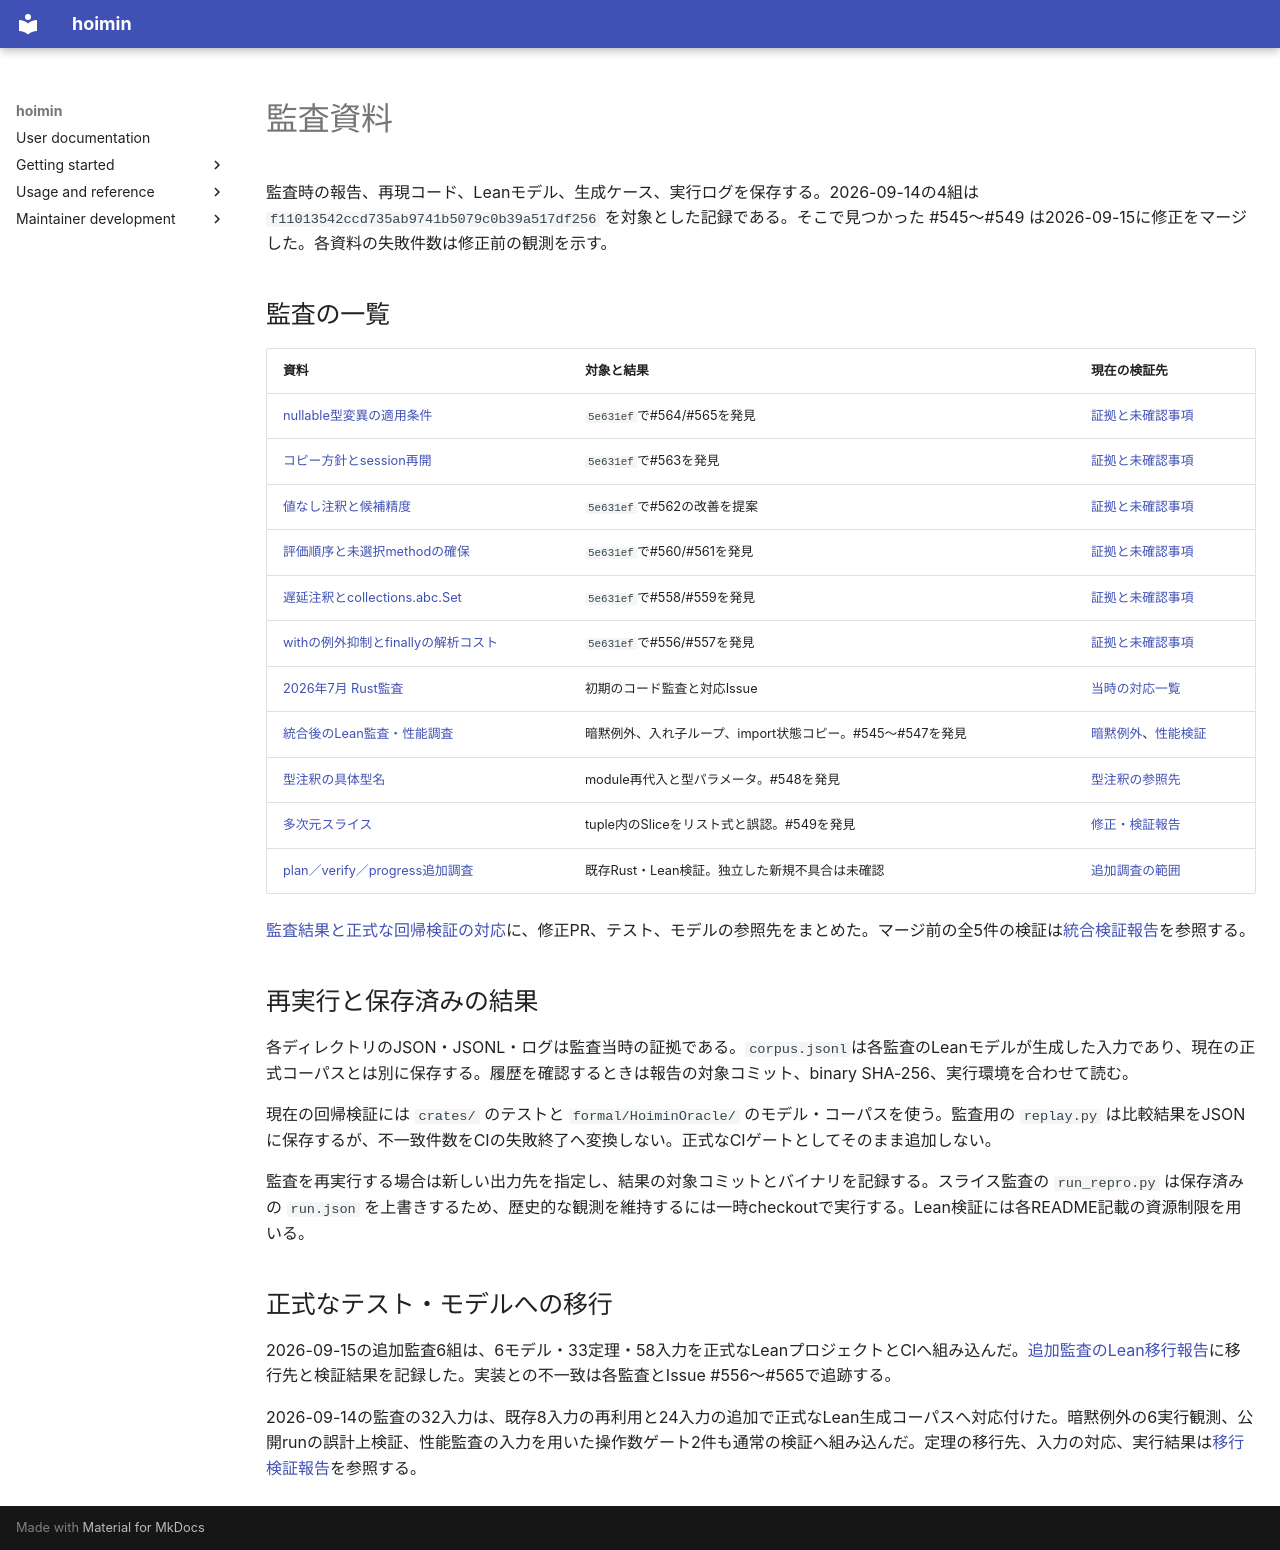

repository: HayaoSuzuki/hoimin · page: development/work/audits/index.html · generator: mkdocs

# 監査資料

監査時の報告、再現コード、Leanモデル、生成ケース、実行ログを保存する。2026-09-14の4組は `f11013542ccd735ab9741b5079c0b39a517df256` を対象とした記録である。そこで見つかった #545〜#549 は2026-09-15に修正をマージした。各資料の失敗件数は修正前の観測を示す。

## 監査の一覧

| 資料 | 対象と結果 | 現在の検証先 |
| --- | --- | --- |
| [nullable型変異の適用条件](2026-09-15-nullable-gates/README.md) | `5e631ef`で#564/#565を発見 | [証拠と未確認事項](../../knowledge/audits/nullable-gates-2026-09.md) |
| [コピー方針とsession再開](2026-09-15-resume-copy/README.md) | `5e631ef`で#563を発見 | [証拠と未確認事項](../../knowledge/audits/resume-copy-2026-09.md) |
| [値なし注釈と候補精度](2026-09-15-declaration-only/README.md) | `5e631ef`で#562の改善を提案 | [証拠と未確認事項](../../knowledge/audits/declaration-only-2026-09.md) |
| [評価順序と未選択methodの確保](2026-09-15-evaluation-order/README.md) | `5e631ef`で#560/#561を発見 | [証拠と未確認事項](../../knowledge/audits/evaluation-order-2026-09.md) |
| [遅延注釈とcollections.abc.Set](2026-09-15-annotation-followup/README.md) | `5e631ef`で#558/#559を発見 | [証拠と未確認事項](../../knowledge/audits/annotation-followup-2026-09.md) |
| [withの例外抑制とfinallyの解析コスト](2026-09-15-with-finally/README.md) | `5e631ef`で#556/#557を発見 | [証拠と未確認事項](../../knowledge/audits/with-finally-2026-09.md) |
| [2026年7月 Rust監査](2026-07-rust-codebase/README.md) | 初期のコード監査と対応Issue | [当時の対応一覧](2026-07-rust-codebase/issues.md) |
| [統合後のLean監査・性能調査](2026-09-14-post-integration/README.md) | 暗黙例外、入れ子ループ、import状態コピー。#545〜#547を発見 | [暗黙例外](../../knowledge/audits/implicit-finally.md)、[性能検証](../../knowledge/audits/performance-shapes.md) |
| [型注釈の具体型名](2026-09-14-additional/README.md) | module再代入と型パラメータ。#548を発見 | [型注釈の参照先](../../knowledge/design/annotation-builtins.md) |
| [多次元スライス](2026-09-14-slice-tuples/README.md) | tuple内のSliceをリスト式と誤認。#549を発見 | [修正・検証報告](../reports/2026-09-15-issue-549-slice-tuple.md) |
| [plan／verify／progress追加調査](2026-09-14-followup/README.md) | 既存Rust・Lean検証。独立した新規不具合は未確認 | [追加調査の範囲](2026-09-14-followup/README.md#対応関係と限界) |

[監査結果と正式な回帰検証の対応](../../knowledge/audits/analysis-2026-09.md)に、修正PR、テスト、モデルの参照先をまとめた。マージ前の全5件の検証は[統合検証報告](../reports/2026-09-15-issues-545-549-integration.md)を参照する。

## 再実行と保存済みの結果

各ディレクトリのJSON・JSONL・ログは監査当時の証拠である。`corpus.jsonl`は各監査のLeanモデルが生成した入力であり、現在の正式コーパスとは別に保存する。履歴を確認するときは報告の対象コミット、binary SHA-256、実行環境を合わせて読む。

現在の回帰検証には `crates/` のテストと `formal/HoiminOracle/` のモデル・コーパスを使う。監査用の `replay.py` は比較結果をJSONに保存するが、不一致件数をCIの失敗終了へ変換しない。正式なCIゲートとしてそのまま追加しない。

監査を再実行する場合は新しい出力先を指定し、結果の対象コミットとバイナリを記録する。スライス監査の `run_repro.py` は保存済みの `run.json` を上書きするため、歴史的な観測を維持するには一時checkoutで実行する。Lean検証には各README記載の資源制限を用いる。

## 正式なテスト・モデルへの移行

2026-09-15の追加監査6組は、6モデル・33定理・58入力を正式なLeanプロジェクトとCIへ組み込んだ。[追加監査のLean移行報告](../reports/2026-09-15-followup-lean-promotion.md)に移行先と検証結果を記録した。実装との不一致は各監査とIssue #556〜#565で追跡する。

2026-09-14の監査の32入力は、既存8入力の再利用と24入力の追加で正式なLean生成コーパスへ対応付けた。暗黙例外の6実行観測、公開runの誤計上検証、性能監査の入力を用いた操作数ゲート2件も通常の検証へ組み込んだ。定理の移行先、入力の対応、実行結果は[移行検証報告](../reports/2026-09-15-audit-verification-promotion.md)を参照する。
